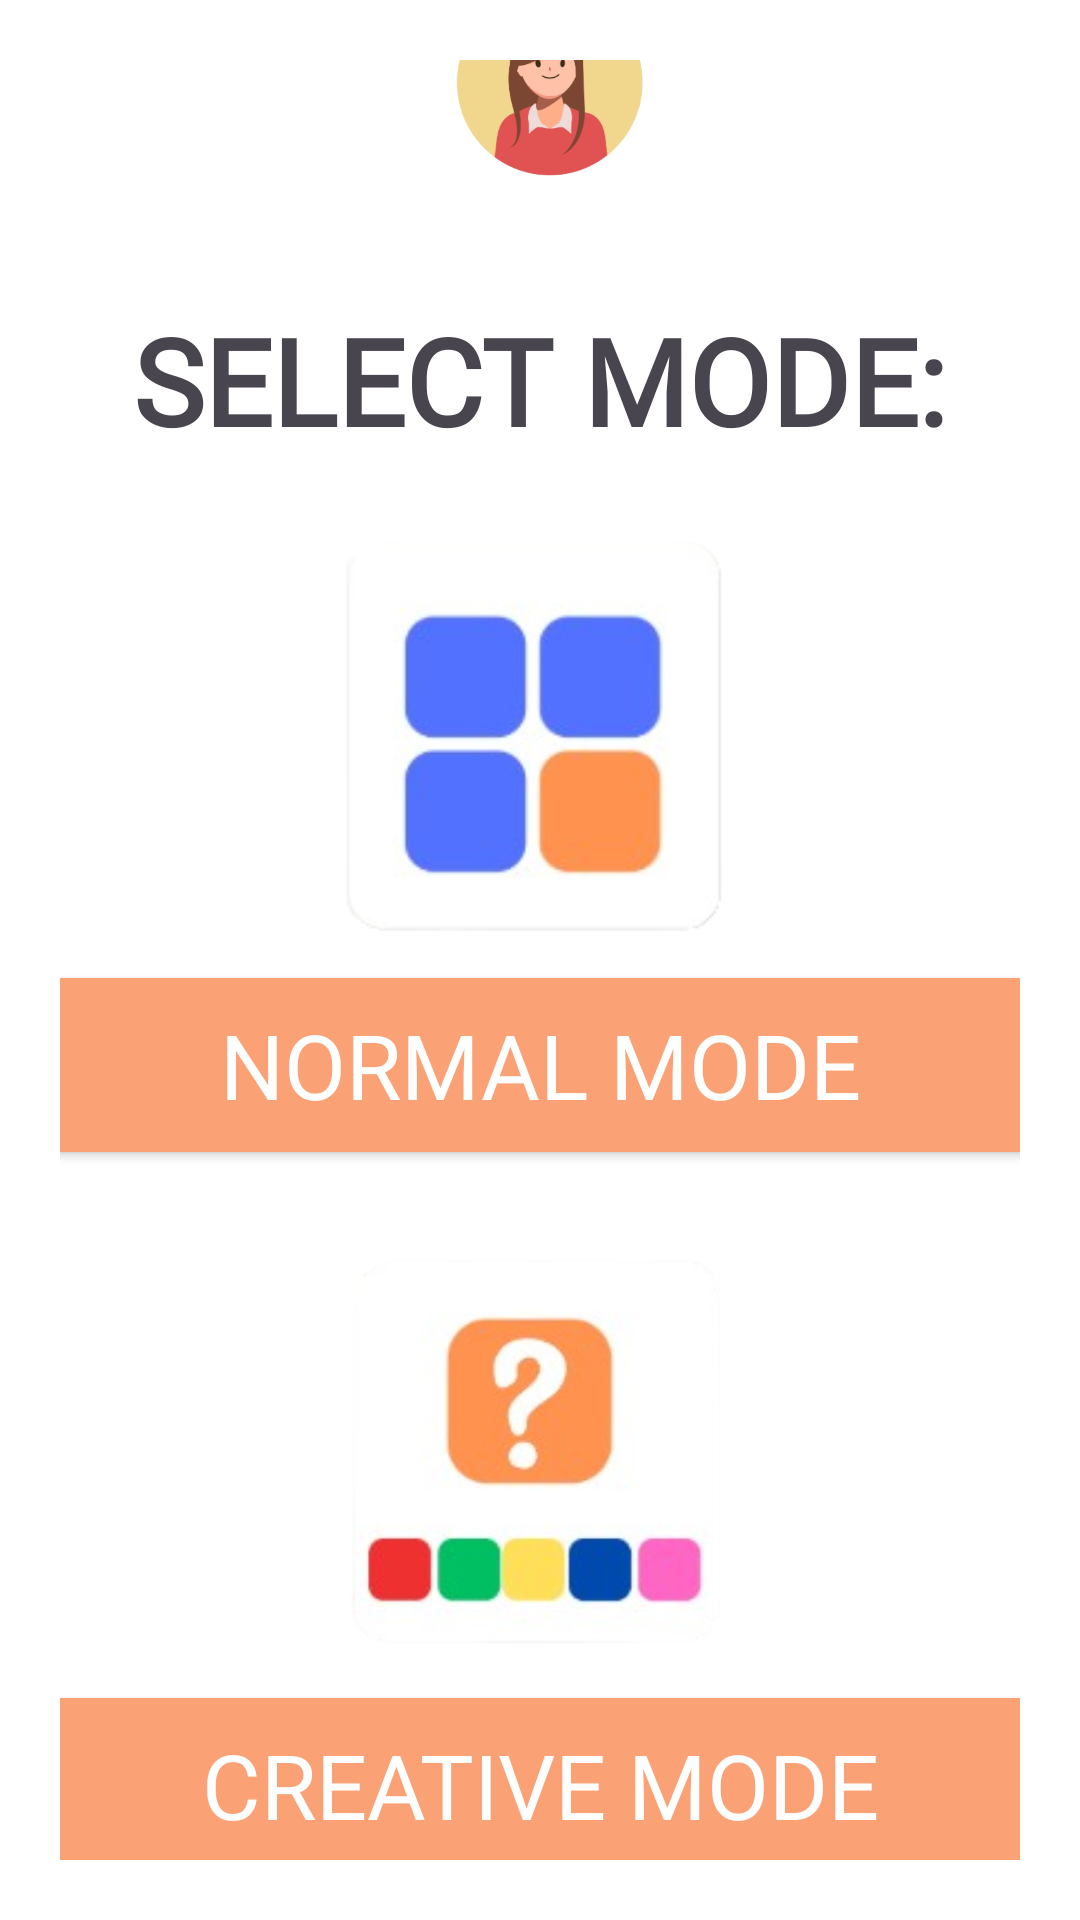

Reconstruct the res/layout file that produces this screen, plus the resources it refers to.
<!-- AndroidManifest.xml: application theme Theme.CreativeMode -->
<!-- res/layout/activity_gameplay_options.xml -->
<?xml version="1.0" encoding="utf-8"?>
<LinearLayout
    xmlns:android="http://schemas.android.com/apk/res/android"
    android:layout_width="match_parent"
    android:layout_height="match_parent"
    android:orientation="vertical"
    android:gravity="center"
    android:padding="20dp"
    android:background="#FFFFFF">

<ImageView
    android:id="@+id/btn_profile"
    android:layout_width="80dp"
    android:layout_height="80dp"
    android:src="@drawable/profilepic"
    android:layout_marginBottom="30dp"
    android:clickable="true"
    android:focusable="true"
    android:contentDescription="Profile Image"
    />


    <TextView
        android:layout_gravity="center"
        android:layout_width="300dp"
        android:layout_height="70dp"
        android:textSize="40dp"
        android:textAlignment="center"
        android:text="SELECT MODE:"
        android:textStyle="bold"
        android:fontFamily="@font/anton_regular"/>

    <ImageView
        android:layout_width="150dp"
        android:layout_height="150dp"
        android:src="@drawable/n_icon"/>

    <Button
        android:id="@+id/btn_normal_mode"
        android:layout_width="370dp"
        android:layout_height="70dp"
        android:layout_marginBottom="20dp"
        android:backgroundTint="#FAA275"
        android:fontFamily="@font/anton_regular"
        android:text="NORMAL MODE"
        android:textColor="#FFFFFF"
        android:textSize="30dp" />

    <ImageView
        android:layout_width="150dp"
        android:layout_height="150dp"
        android:src="@drawable/c_icon"/>

    <Button
        android:id="@+id/btn_creative_mode"
        android:layout_width="370dp"
        android:layout_height="70dp"
        android:layout_marginBottom="20dp"
        android:backgroundTint="#FAA275"
        android:fontFamily="@font/anton_regular"
        android:text="CREATIVE MODE"
        android:textColor="#FFFFFF"
        android:textSize="30dp" />

    









</LinearLayout>
<!-- resources referenced by this layout -->
<resources>
  <!-- drawable c_icon: png bitmap (drawable, 29068 bytes) -->
  <!-- drawable n_icon: png bitmap (drawable, 16448 bytes) -->
  <!-- drawable profilepic: png bitmap (drawable, 92460 bytes) -->
  <style name="Theme.CreativeMode" parent="Base.Theme.CreativeMode" />
  <style name="Base.Theme.CreativeMode" parent="Theme.Material3.DayNight.NoActionBar">
          
          
      </style>
</resources>
